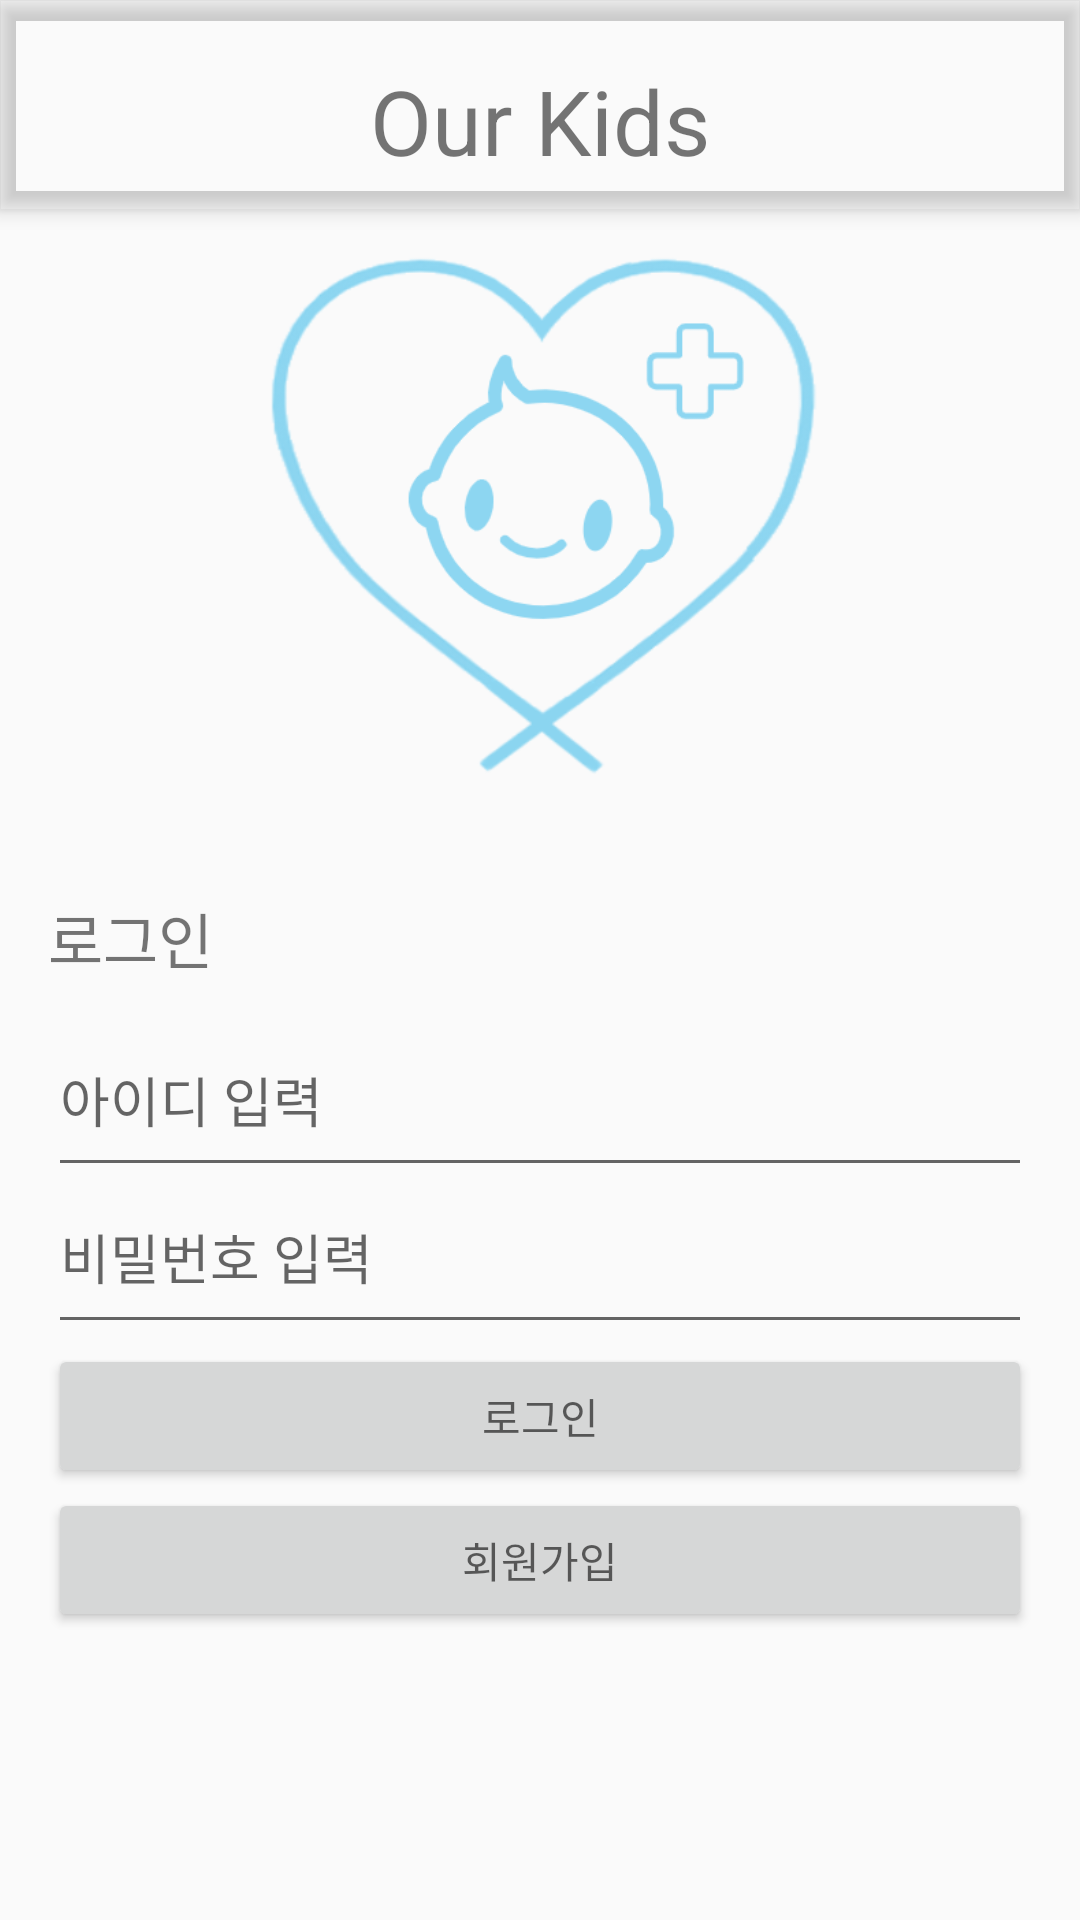

Android layout source for this screen:
<!-- AndroidManifest.xml: application theme Theme.OurKids -->
<!-- res/layout/activity_login.xml -->
<?xml version="1.0" encoding="utf-8"?>
<androidx.drawerlayout.widget.DrawerLayout xmlns:android="http://schemas.android.com/apk/res/android"
    xmlns:app="http://schemas.android.com/apk/res-auto"
    xmlns:tools="http://schemas.android.com/tools"
    android:id="@+id/drawer_layout"
    android:layout_width="match_parent"
    android:layout_height="match_parent"
    tools:context=".LoginActivity">


    <include
        layout="@layout/appbar"
        android:layout_width="match_parent"
        android:layout_height="match_parent" />

    <androidx.constraintlayout.widget.ConstraintLayout

        android:layout_width="match_parent"
        android:layout_height="match_parent"
        tools:context=".LoginActivity">


        <View
            android:id="@+id/view1"
            android:layout_width="0dp"
            android:layout_height="57dp"
            android:layout_marginBottom="676dp"
            app:layout_constraintBottom_toBottomOf="parent"
            app:layout_constraintEnd_toEndOf="parent"
            app:layout_constraintStart_toStartOf="parent"
      />


        <ImageView
            android:id="@+id/imageView"
            android:layout_width="match_parent"
            android:layout_height="244dp"
            android:layout_marginStart="16dp"
            android:layout_marginTop="90dp"
            android:layout_marginEnd="16dp"
            android:paddingBottom="16dp"
            android:src="@drawable/ourkidslogo"
            app:layout_constraintStart_toStartOf="parent"
            app:layout_constraintTop_toBottomOf="@+id/view1" />

        <TextView
            android:id="@+id/textView2"
            android:layout_width="wrap_content"
            android:layout_height="wrap_content"
            android:layout_marginStart="16dp"
            android:paddingBottom="16dp"
            android:text="로그인"
            android:textSize="20dp"
            app:layout_constraintStart_toStartOf="parent"
            app:layout_constraintTop_toBottomOf="@id/imageView" />

        <EditText
            android:id="@+id/id"
            android:layout_width="match_parent"
            android:layout_height="wrap_content"
            android:layout_marginStart="16dp"
            android:layout_marginEnd="16dp"
            android:hint="아이디 입력"
            android:paddingBottom="16dp"
            android:singleLine="true"
            app:layout_constraintStart_toStartOf="parent"
            app:layout_constraintTop_toBottomOf="@+id/textView2" />

        <EditText
            android:id="@+id/pw"
            android:layout_width="match_parent"
            android:layout_height="wrap_content"
            android:layout_marginStart="16dp"
            android:layout_marginEnd="16dp"
            android:hint="비밀번호 입력"
            android:inputType="textPassword"
            android:paddingBottom="16dp"
            app:layout_constraintStart_toStartOf="parent"
            app:layout_constraintTop_toBottomOf="@+id/id" />

        <Button
            android:id="@+id/btnlogin"
            android:layout_width="match_parent"
            android:layout_height="wrap_content"
            android:layout_marginStart="16dp"
            android:layout_marginEnd="16dp"
            android:hint="로그인"
            app:layout_constraintStart_toStartOf="parent"
            app:layout_constraintTop_toBottomOf="@+id/pw" />

        <Button
            android:id="@+id/btnjoin"
            android:layout_width="match_parent"
            android:layout_height="wrap_content"
            android:layout_marginStart="16dp"
            android:layout_marginEnd="16dp"
            android:hint="회원가입"
            app:layout_constraintStart_toStartOf="parent"
            app:layout_constraintTop_toBottomOf="@+id/btnlogin" />


    </androidx.constraintlayout.widget.ConstraintLayout>

    <com.google.android.material.navigation.NavigationView
        android:id="@+id/nav_view"
        android:layout_width="wrap_content"
        android:layout_height="match_parent"
        android:layout_gravity="end"
        android:fitsSystemWindows="true"
        app:menu="@menu/drawerlayout" />
</androidx.drawerlayout.widget.DrawerLayout>
<!-- res/layout/appbar.xml (included above) -->
<?xml version="1.0" encoding="utf-8"?>
<androidx.coordinatorlayout.widget.CoordinatorLayout xmlns:android="http://schemas.android.com/apk/res/android"
    xmlns:app="http://schemas.android.com/apk/res-auto"
    xmlns:tools="http://schemas.android.com/tools"
    android:layout_width="match_parent"
    android:layout_height="match_parent"
    android:background="@android:color/transparent"
    tools:context=".MainActivity">

    <com.google.android.material.appbar.AppBarLayout
        android:layout_width="match_parent"
        android:layout_height="wrap_content"

        android:background="@android:color/transparent">

        <androidx.constraintlayout.widget.ConstraintLayout

            android:id="@+id/top"
            android:layout_width="match_parent"
            android:layout_height="60dp"
            android:layout_marginTop="10dp"
            app:layout_constraintBottom_toTopOf="@+id/imageLayout"
            app:layout_constraintLeft_toLeftOf="parent"
            app:layout_constraintRight_toRightOf="parent"
            app:layout_constraintTop_toTopOf="parent">

            <androidx.appcompat.widget.Toolbar
                android:id="@+id/toolbar"
                android:layout_width="0dp"
                android:layout_height="wrap_content"
                android:theme="@style/ThemeOverlay.Material3.NavigationView"
                app:layout_constraintEnd_toEndOf="parent"
                app:layout_constraintStart_toStartOf="parent"
                app:layout_constraintTop_toTopOf="parent"></androidx.appcompat.widget.Toolbar>


            <TextView
                android:id="@+id/textView13"
                android:layout_width="wrap_content"
                android:layout_height="wrap_content"
                android:background="@null"
                android:text="Our Kids"
                android:textSize="30dp"
                app:layout_constraintBottom_toBottomOf="parent"
                app:layout_constraintLeft_toLeftOf="parent"
                app:layout_constraintRight_toRightOf="parent"
                app:layout_constraintTop_toTopOf="parent"
                tools:ignore="MissingConstraints" />

            <ImageButton
                android:id="@+id/button6"
                android:layout_width="40dp"
                android:layout_height="40dp"
                android:background="@android:color/transparent"
                android:src="@drawable/backxml"
                android:text="Button"
                app:layout_constraintBottom_toBottomOf="parent"
                app:layout_constraintLeft_toLeftOf="parent"
                app:layout_constraintTop_toTopOf="parent" />


            <ImageButton
                android:id="@+id/button7"
                android:layout_width="40dp"
                android:layout_height="40dp"
                android:layout_marginRight="10dp"
                android:background="@android:color/transparent"
                android:src="@drawable/menuxml"
                android:text="Button"
                app:layout_constraintBottom_toBottomOf="parent"
                app:layout_constraintRight_toRightOf="parent"
                app:layout_constraintTop_toTopOf="parent" />


        </androidx.constraintlayout.widget.ConstraintLayout>
    </com.google.android.material.appbar.AppBarLayout>

</androidx.coordinatorlayout.widget.CoordinatorLayout>
<!-- resources referenced by this layout -->
<resources>
  <!-- drawable backxml (drawable) -->
  <?xml version="1.0" encoding="utf-8"?>
  <layer-list xmlns:android="http://schemas.android.com/apk/res/android">
      <item android:drawable="@drawable/back" android:width="60dp" android:height="60dp" />
  </layer-list>
  <!-- drawable menuxml (drawable) -->
  <?xml version="1.0" encoding="utf-8"?>
  <layer-list xmlns:android="http://schemas.android.com/apk/res/android">
      <item android:drawable="@drawable/menu" android:width="40dp" android:height="40dp"
          />
  </layer-list>
  <!-- drawable ourkidslogo: png bitmap (drawable, 60705 bytes) -->
  <style name="Theme.OurKids" parent="Theme.AppCompat.Light.NoActionBar">
          
          <item name="colorPrimary">@color/purple_500</item>
          <item name="colorPrimaryVariant">@color/purple_700</item>
          <item name="colorOnPrimary">@color/white</item>
          
          <item name="colorSecondary">@color/teal_200</item>
          <item name="colorSecondaryVariant">@color/teal_700</item>
          <item name="colorOnSecondary">@color/black</item>
          
          <item name="android:statusBarColor" tools:targetApi="l">?attr/colorPrimaryVariant</item>
          
          <item name="windowActionBar">false</item>
          <item name="windowNoTitle">true</item>
  
  
      </style>
  <!-- not gathered from this repository: default colours our renderer supplied (Android Studio template values) -->
  <color name="purple_500">#FF6200EE</color>
  <color name="purple_700">#FF3700B3</color>
  <color name="teal_200">#FF03DAC5</color>
  <color name="teal_700">#FF018786</color>
  <color name="black">#FF000000</color>
  <color name="white">#FFFFFFFF</color>
</resources>
